Run: headless pygame with SDL's dummy video driver; simulated clock (each Clock.tick advances the game by its frame time, no real sleeping); random seed 0; keys injected as events and as key.get_pressed() state; no mouse input.
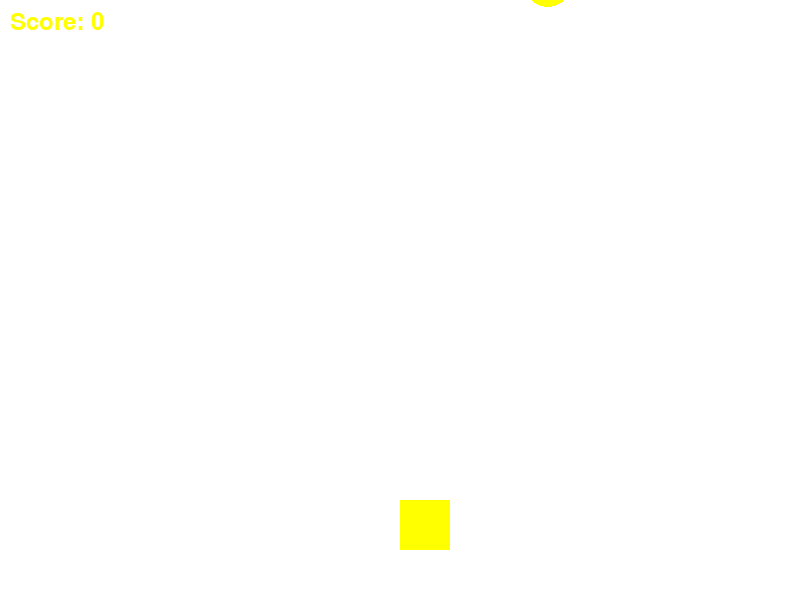
Frame 1 of 4 · flips 1–60 · no input
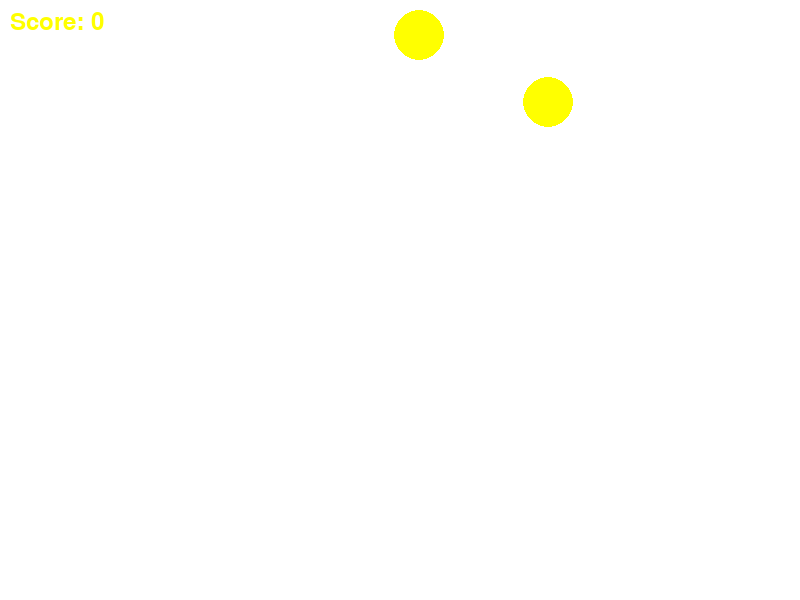
Frame 2 of 4 · flips 61–180 · tapped SPACE, RETURN · held RIGHT (→), D
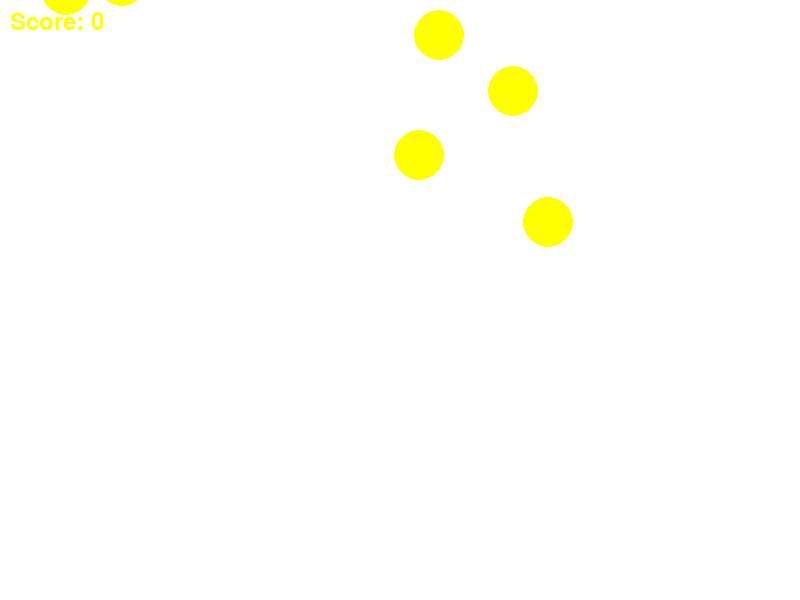
Frame 3 of 4 · flips 181–300 · held DOWN (↓), S
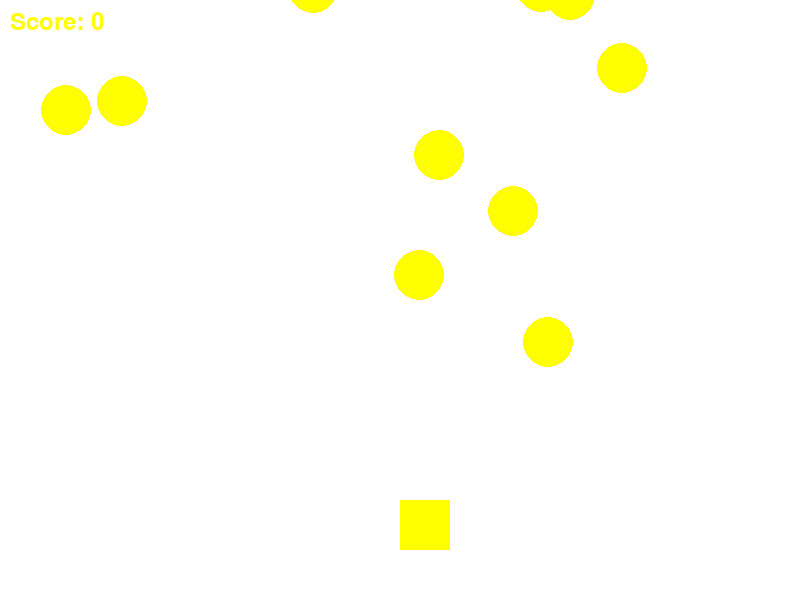
Frame 4 of 4 · flips 301–420 · held LEFT (←), A, UP (↑), W

The pygame program that drew these frames:

import pygame as pg
import random
import sys

WIDTH = 800  # ゲームウィンドウの幅
HEIGHT = 600  # ゲームウィンドウの高さ


def main():

    # 色
    WHITE = (255, 255, 255)
    YELLOW = (255, 255, 0)

    # ウィンドウを作る
    screen = pg.display.set_mode((WIDTH, HEIGHT))
    pg.display.set_caption("coin getter")

    # player初期位置
    player_x = 400
    player_y = 500

    # player
    player = pg.Rect(player_x, player_y, 50, 50)

    # コインを作る
    coins = []
    for i in range(10):
        x = random.randint(0, WIDTH - 50)
        y = random.randint(-HEIGHT, -50)
        coin = pg.Rect(x, y, 50, 50)
        coins.append(coin)

    # スコア初期値
    score = 0

    # main循環
    while True:
        
        for event in pg.event.get():
            if event.type == pg.QUIT:
                return 0

        # player移動
        keys = pg.key.get_pressed()
        if keys[pg.K_LEFT]:
            player.x -= 5
        if keys[pg.K_RIGHT]:
            player.x += 5

        # ウィンドウ更新
        screen.fill(WHITE)
        pg.draw.rect(screen, YELLOW, player)

        # コインの位置を更新
        for coin in coins:
            coin.y += 1
            pg.draw.ellipse(screen, YELLOW, coin)

            # 衝突検出
            if player.colliderect(coin):
                coins.remove(coin)
                score += 1

            # コインを再生する
            if coin.y > HEIGHT:
                coin.x = random.randint(0, WIDTH - 50)
                coin.y = random.randint(-HEIGHT, -50)

        # スコア
        font = pg.font.Font(None, 36)
        text = font.render("Score: " + str(score), True, YELLOW)
        screen.blit(text, (10, 10))

        pg.display.flip()


if __name__ == "__main__":
    pg.init()
    main()
    pg.quit()
    sys.exit()
